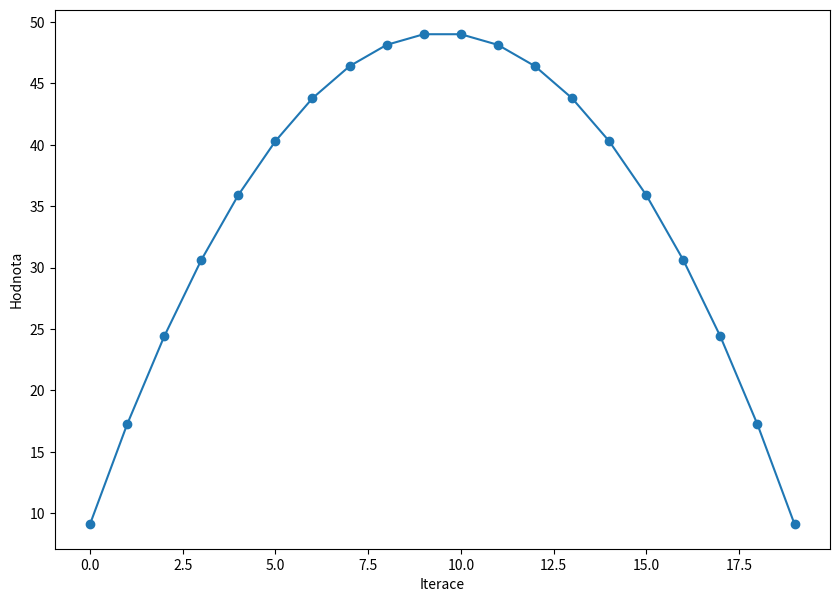

This figure's Python source:
#!/usr/bin/env python
# coding: utf-8

# In[89]:


import numpy as np
import matplotlib.pyplot as plt

N =  20 # Počet intervalů
tol = 1e-6 
max_iter = 200

# tridiagonální matice
A = (2 * np.eye(N) - np.eye(N, k=-1) - np.eye(N, k=1))
b = np.ones(N)

D = np.diag(np.diag(A))  # diagonální
L = np.tril(A, -1)      # dolní trojúhelníková 
U = np.triu(A, 1)       # horní trojúhelníková 
invD = np.linalg.inv(D)

#Jacobi
x = np.zeros(N)  # Počáteční odhad
for i in range(max_iter):  
    y = invD @ (b - (L + U) @ x)    
    if np.linalg.norm(y - x, ord=np.inf) < tol:  # kontrola konvergence
        break     
    x = y 
print("x=",x)

#graf
i = np.arange(len(x))
plt.figure(figsize=(10, 7))
plt.plot(i, x, marker = "o")
plt.xlabel("Iterace")
plt.ylabel("Hodnota")
plt.show()



# In[ ]:




